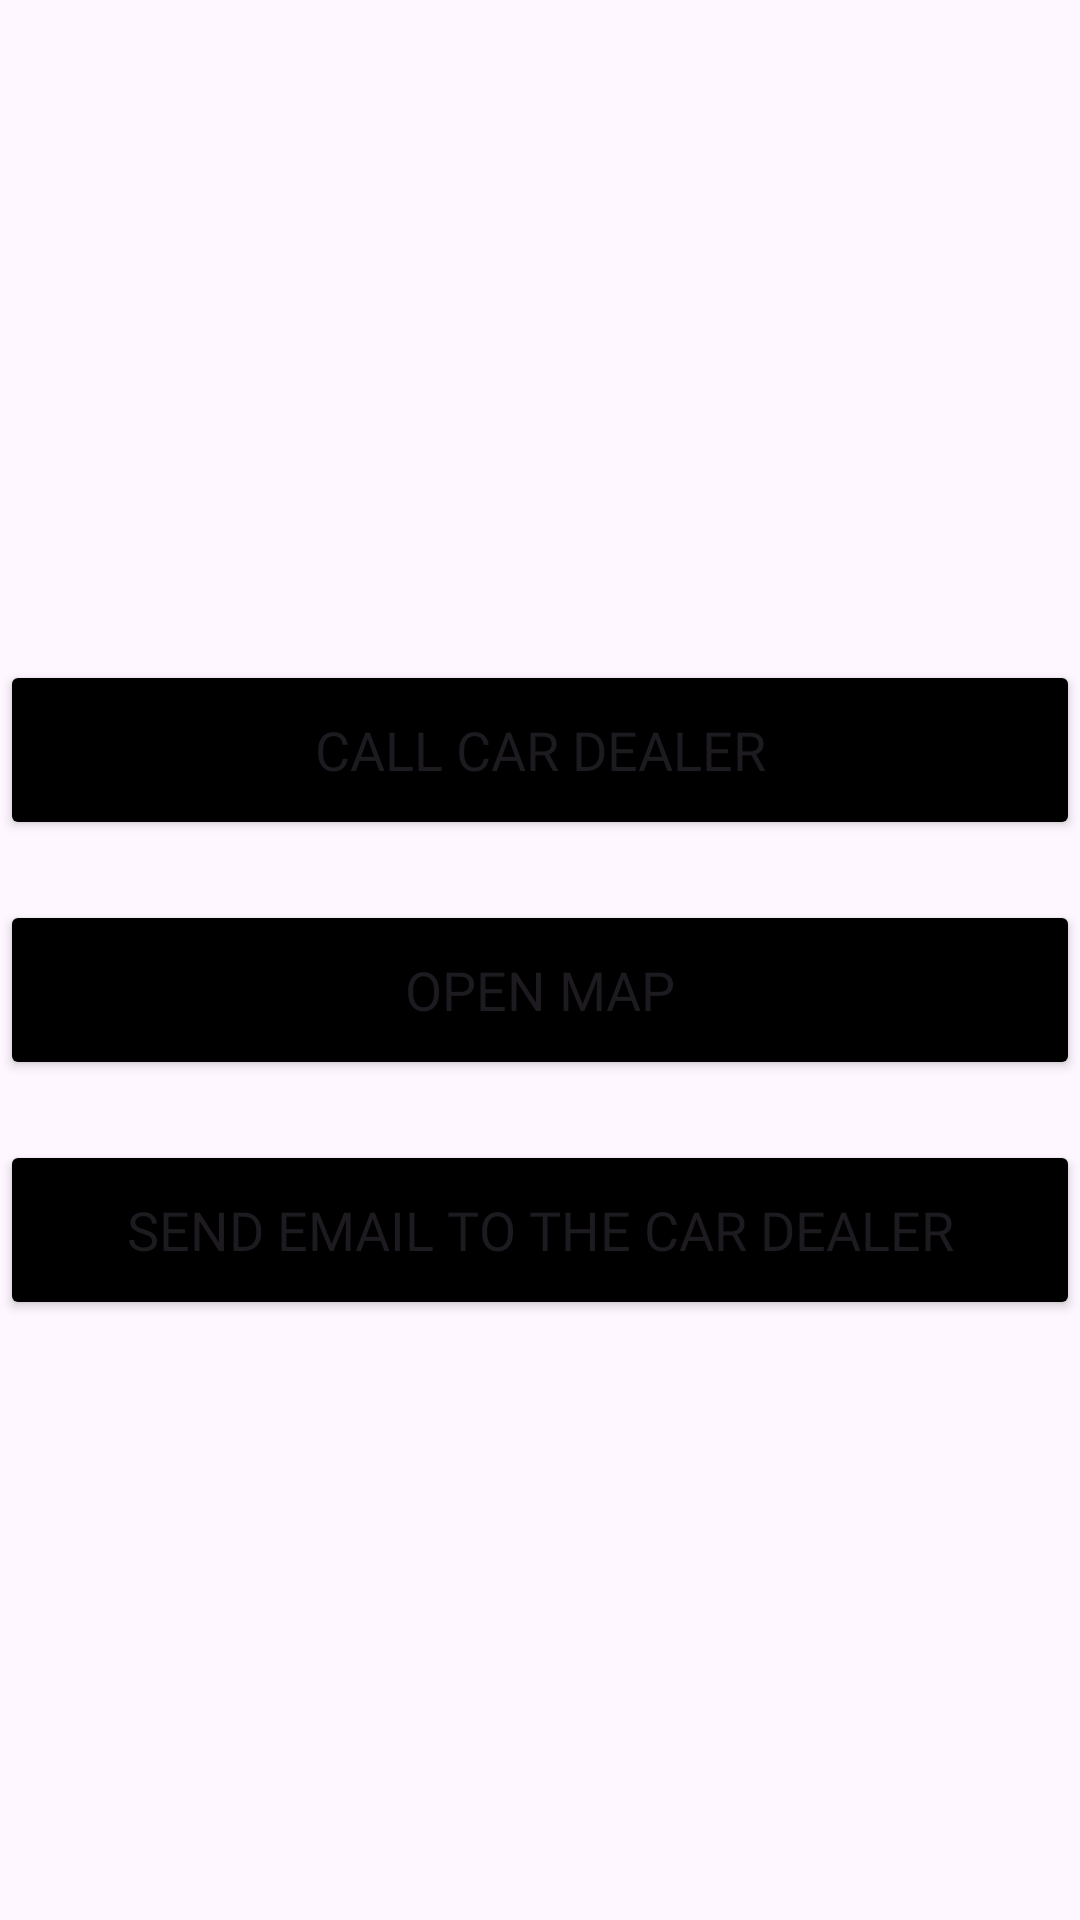

Here is an Android app screen rendered from its layout file. Give the layout XML and the strings, colors and styles it references.
<!-- AndroidManifest.xml: application theme Theme.AdvanceCarDealer -->
<!-- res/layout/fragment_call_us.xml -->
<?xml version="1.0" encoding="utf-8"?>
<LinearLayout xmlns:android="http://schemas.android.com/apk/res/android"
    xmlns:tools="http://schemas.android.com/tools"
    android:layout_width="match_parent"
    android:layout_height="match_parent"
    android:orientation="vertical"
    android:gravity="center"
    tools:context=".CallUsFragment">

    <Button
        android:id="@+id/button_contact_phone"
        android:layout_width="360dp"
        android:layout_height="60dp"
        android:layout_marginTop="20dp"
        android:backgroundTint="@color/black"
        android:fontFamily="@font/robot_medium"
        android:text="Call car dealer"
        android:textSize="18sp" />

    <Button
        android:id="@+id/button_contact_maps"
        android:layout_width="360dp"
        android:layout_height="60dp"
        android:layout_marginTop="20dp"
        android:backgroundTint="@color/black"
        android:fontFamily="@font/robot_medium"
        android:text="Open Map"
        android:textSize="18sp" />

    <Button
        android:id="@+id/button_contact_email"
        android:layout_width="360dp"
        android:layout_height="60dp"
        android:layout_marginTop="20dp"
        android:backgroundTint="@color/black"
        android:fontFamily="@font/robot_medium"
        android:text="Send Email to the car dealer"
        android:textSize="18sp" />

</LinearLayout>
<!-- resources referenced by this layout -->
<resources>
  <color name="black">#000000</color>
  <style name="Theme.AdvanceCarDealer" parent="Base.Theme.AdvanceCarDealer" />
  <style name="Base.Theme.AdvanceCarDealer" parent="Theme.Material3.DayNight.NoActionBar">
          
          
      </style>
</resources>
